The GitHub repository Naelbest/mstar_with_machine_learning contains a labelled image folder "MSTAR-10" with 6 categories: BMP-2 infantry fighting vehicle, BRDM-2 armored scout vehicle, BTR-60 armored personnel carrier, BTR-70 armored personnel carrier, ZIL-131 military truck, ZSU-23-4 self-propelled anti-aircraft gun. Examples follow, each with its label.

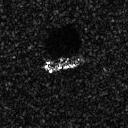
Label: BTR-60 armored personnel carrier

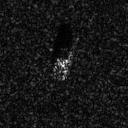
Label: BMP-2 infantry fighting vehicle

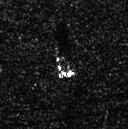
Label: BRDM-2 armored scout vehicle

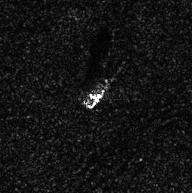
Label: ZIL-131 military truck

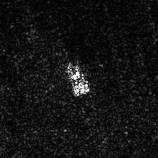
Label: ZSU-23-4 self-propelled anti-aircraft gun

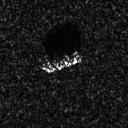
Label: BTR-70 armored personnel carrier
